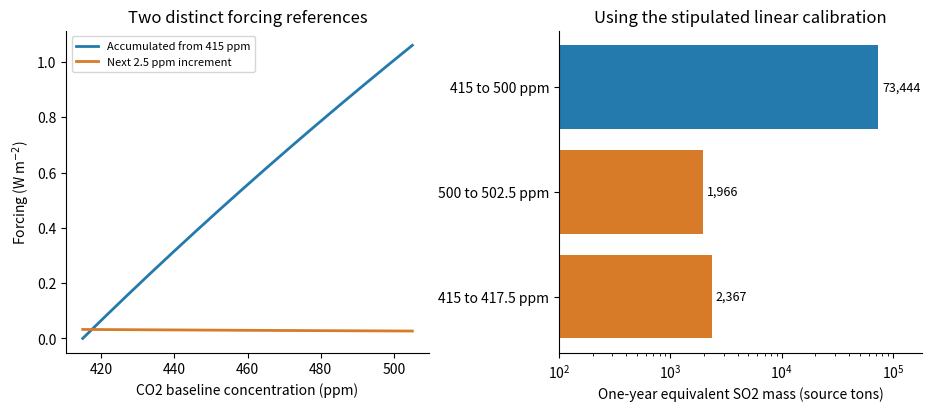

Python code for this plot:
"""Original analytic explanatory figure; Python 3.14, NumPy and Matplotlib.
Run in the desired output directory. No examination figure or external image used.
"""
import numpy as np
import matplotlib
matplotlib.use("Agg")
import matplotlib.pyplot as plt
plt.rcParams.update({"font.size": 10, "axes.spines.top": False, "axes.spines.right": False})
c=np.linspace(415,505,600)
forcing=5.4*np.log(c/415)
increment=5.4*np.log((c+2.5)/c)
fig,axs=plt.subplots(1,2,figsize=(9.2,4),layout='constrained')
axs[0].plot(c,forcing,color='#2479ad',lw=2,label='Accumulated from 415 ppm')
axs[0].plot(c,increment,color='#d87b28',lw=2,label='Next 2.5 ppm increment')
axs[0].set(xlabel='CO2 baseline concentration (ppm)',ylabel='Forcing (W m$^{-2}$)',title='Two distinct forcing references')
axs[0].legend(fontsize=8)
values=[2367.33795,1965.89227,73443.77535]
labels=['415 to 417.5 ppm','500 to 502.5 ppm','415 to 500 ppm']
bars=axs[1].barh(labels,values,color=['#d87b28','#d87b28','#2479ad'])
axs[1].set_xscale('log');axs[1].set_xlim(100,180000)
for bar,val in zip(bars,values):axs[1].text(val*1.08,bar.get_y()+bar.get_height()/2,f'{val:,.0f}',va='center',fontsize=9)
axs[1].set(xlabel='One-year equivalent SO2 mass (source tons)',title='Using the stipulated linear calibration')
fig.savefig('paper-id-forcing-reference.png',dpi=170,facecolor='white')
